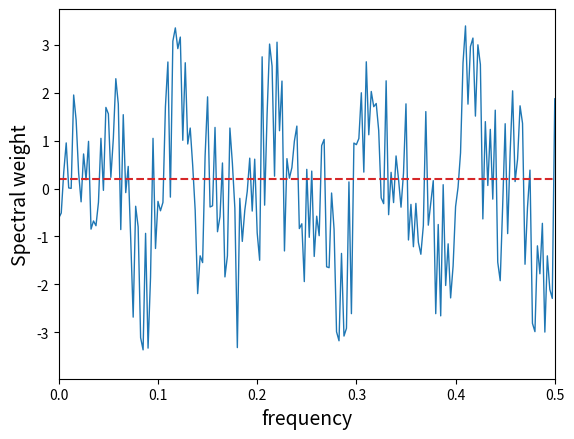

The matplotlib source for this figure:
import numpy as np
import matplotlib.pyplot as plt

tmax = 1
dt = 0.0025
t = np.arange(0, tmax, dt)
freq = 10
wave = np.sin(2 * np.pi * freq * t) + np.sin(2 * np.pi * 2 * freq * t)
noise = 2 * (2 * np.random.sample(t.size) - 1)

plt.plot(t, wave + noise, lw = 1, color = 'tab:blue', label = 'noisy')
plt.xlim(0, 0.5)
plt.xlabel('time', fontsize = 14)
plt.ylabel('Amplitude', fontsize = 14)
plt.show()

signal = np.fft.fft(wave + noise, t.size)
freqs = np.fft.fftfreq(t.size, dt)
Spectrum = np.abs(signal) / t.size
L = np.arange(1, t.size // 2, dtype = int)

plt.plot(freqs[L], Spectrum[L])
plt.xlabel('frequency', fontsize = 14)
plt.ylabel('Spectral weight', fontsize = 14)
plt.show()

plt.plot(freqs[L], Spectrum[L])
plt.hlines(0.2, 0, 200, ls = '--', color = 'tab:red')
plt.xlabel('frequency', fontsize = 14)
plt.ylabel('Spectral weight', fontsize = 14)
plt.show()

ind = Spectrum > 0.2
Spectrum_clean = Spectrum * ind

plt.plot(freqs[L], Spectrum[L])
plt.plot(freqs[L], Spectrum_clean[L], lw=2, color='tab:red')
plt.xlabel('frequency', fontsize=14)
plt.ylabel('Spectral weight', fontsize=14)
plt.show()

signal_clean = ind * signal
isignal = np.fft.ifft(signal_clean)